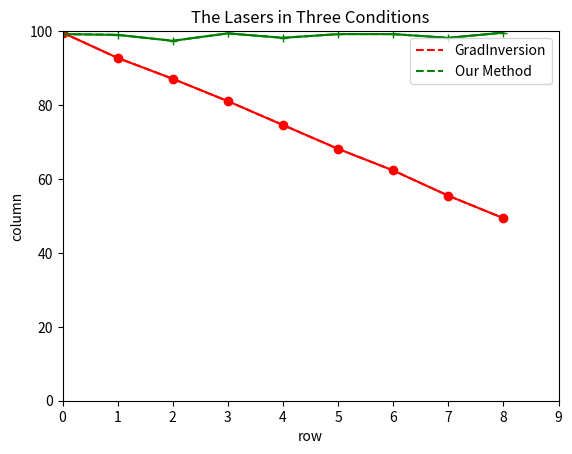

The script that saved this image:

import numpy as np
import matplotlib.pyplot as plt
# x1=[20,33,51,79,101,121,132,145,162,182,203,219,232,243,256,270,287,310,325]
# y1=[49,48,48,48,48,87,106,123,155,191,233,261,278,284,297,307,341,319,341]
# x2=[31,52,73,92,101,112,126,140,153,175,186,196,215,230,240,270,288,300]
# y2=[48,48,48,48,49,89,162,237,302,378,443,472,522,597,628,661,690,702]
# x3=[30,50,70,90,105,114,128,137,147,159,170,180,190,200,210,230,243,259,284,297,311]
# y3=[48,48,48,48,66,173,351,472,586,712,804,899,994,1094,1198,1360,1458,1578,1734,1797,1892]

x1 = [0, 1, 2, 3, 4, 5, 6, 7, 8]
y1 = [99.597, 92.742, 87.097, 81.048, 74.596, 68.145, 62.298, 55.465, 49.390]
x2 = [0, 1, 2, 3, 4, 5, 6, 7, 8]
y2 = [99.193, 98.992, 97.379, 99.395, 98.185, 99.193, 99.193, 98.185, 99.596]

x=np.arange(0,9)
y=np.arange(0,100)
l1=plt.plot(x1,y1,'r--',label='GradInversion')
l2=plt.plot(x2,y2,'g--',label='Our Method')
# l3=plt.plot(x3,y3,'b--',label='type3')
# plt.plot(x1,y1,'ro-',x2,y2,'g+-','b^-')
plt.plot(x1,y1,'ro-',x2,y2,'g+-')
plt.title('The Lasers in Three Conditions')
plt.xlim(0,9)
plt.ylim(0,100)
plt.xlabel('row')
plt.ylabel('column')
plt.legend()
plt.show()
